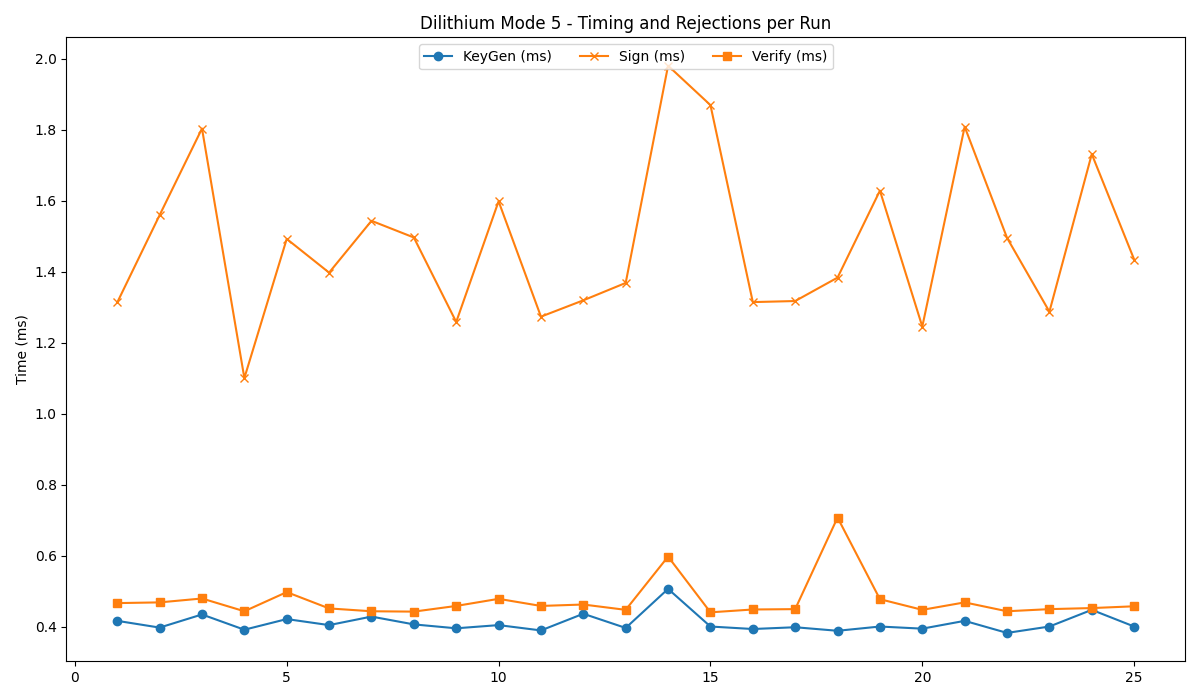

Values plotted in this chart, from the file beside it:
timestamp, mode, keygen, sign, verify, znorm, lowbits, hintnorm, hintcount
2025-07-18 16:24:37, 5, 0.416, 1.313, 0.466, 8, 9, 0, 0
2025-07-18 16:24:39, 5, 0.397, 1.559, 0.468, 18, 12, 0, 0
2025-07-18 16:24:40, 5, 0.434, 1.803, 0.479, 6, 23, 0, 0
2025-07-18 16:24:42, 5, 0.391, 1.100, 0.443, 4, 8, 0, 0
2025-07-18 16:24:43, 5, 0.421, 1.492, 0.497, 9, 14, 0, 1
2025-07-18 16:24:44, 5, 0.404, 1.397, 0.451, 9, 14, 0, 0
2025-07-18 16:24:46, 5, 0.428, 1.543, 0.443, 20, 11, 0, 0
2025-07-18 16:24:47, 5, 0.406, 1.496, 0.442, 13, 14, 0, 0
2025-07-18 16:24:49, 5, 0.395, 1.258, 0.458, 9, 9, 0, 0
2025-07-18 16:24:50, 5, 0.404, 1.598, 0.478, 10, 16, 0, 0
2025-07-18 16:24:52, 5, 0.389, 1.273, 0.458, 10, 10, 0, 0
2025-07-18 16:24:53, 5, 0.436, 1.319, 0.462, 5, 15, 0, 0
2025-07-18 16:24:55, 5, 0.396, 1.368, 0.447, 16, 8, 0, 0
2025-07-18 16:24:56, 5, 0.506, 1.980, 0.597, 15, 17, 0, 1
2025-07-18 16:24:58, 5, 0.400, 1.869, 0.440, 15, 26, 0, 0
2025-07-18 16:24:59, 5, 0.393, 1.314, 0.448, 7, 13, 0, 0
2025-07-18 16:25:01, 5, 0.398, 1.317, 0.449, 8, 13, 0, 0
2025-07-18 16:25:02, 5, 0.388, 1.383, 0.707, 10, 13, 0, 0
2025-07-18 16:25:04, 5, 0.400, 1.628, 0.477, 11, 19, 0, 0
2025-07-18 16:25:05, 5, 0.394, 1.245, 0.447, 8, 10, 0, 0
2025-07-18 16:25:07, 5, 0.416, 1.808, 0.468, 17, 19, 0, 0
2025-07-18 16:25:08, 5, 0.382, 1.495, 0.443, 13, 15, 0, 0
2025-07-18 16:25:09, 5, 0.400, 1.287, 0.449, 12, 9, 0, 0
2025-07-18 16:25:11, 5, 0.447, 1.731, 0.452, 16, 20, 0, 0
2025-07-18 16:25:12, 5, 0.400, 1.434, 0.457, 8, 16, 0, 0
